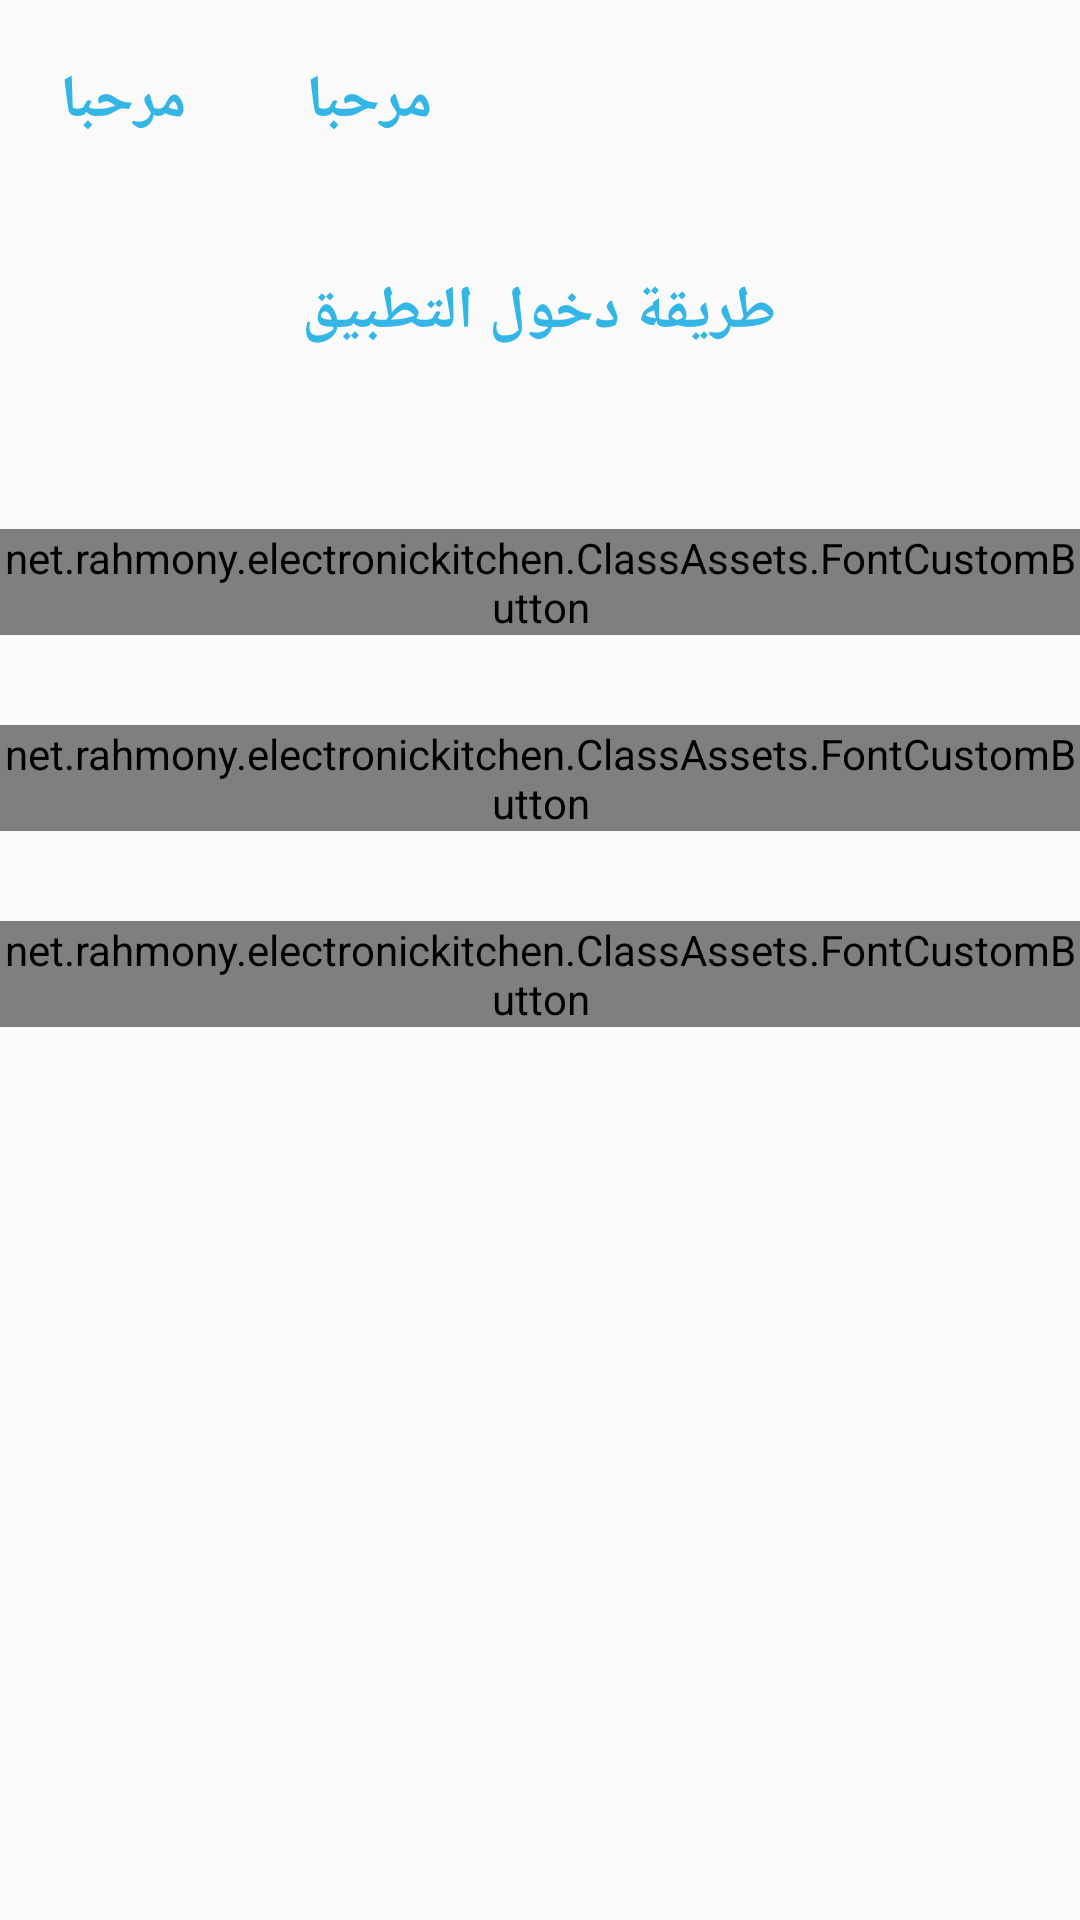

Here is an Android app screen rendered from its layout file. Give the layout XML and the strings, colors and styles it references.
<!-- AndroidManifest.xml: application theme AppTheme -->
<!-- res/layout/activity_main_page.xml -->
<?xml version="1.0" encoding="utf-8"?>
 <LinearLayout xmlns:android="http://schemas.android.com/apk/res/android"
    android:orientation="vertical" android:layout_width="match_parent"
    android:layout_height="fill_parent"
    android:weightSum="1">


    <LinearLayout xmlns:android="http://schemas.android.com/apk/res/android"
        android:orientation="horizontal"
        android:layout_width="wrap_content"
        android:layout_height="wrap_content">

    <TextView
        android:layout_width="wrap_content"
        android:layout_height="wrap_content"
        android:textAppearance="?android:attr/textAppearanceMedium"
        android:text="@string/Hello"
        android:id="@+id/text_welcome"
        android:layout_marginTop="20dp"
        android:textColor="#33b5e5"
        android:textSize="20dp"
        android:layout_marginRight="20dp"
        android:layout_marginLeft="20dp"
        android:textStyle="bold" />

        <TextView
            android:layout_width="wrap_content"
            android:layout_height="wrap_content"
            android:textAppearance="?android:attr/textAppearanceMedium"
            android:text="@string/Hello"
            android:id="@+id/text_name"
            android:layout_marginTop="20dp"
            android:textColor="#33b5e5"
            android:textSize="20dp"
            android:layout_marginRight="20dp"
            android:layout_marginLeft="20dp"
            android:textStyle="bold" />


    </LinearLayout>

        <TextView
            android:layout_width="wrap_content"
            android:layout_height="43dp"
            android:textAppearance="?android:attr/textAppearanceLarge"
            android:text="@string/enter_way"
            android:textColor="#33b5e5"
            android:id="@+id/tv_costumer_page_enterWay"
            android:textSize="20dp"
            android:layout_above="@+id/btn_customer_enter"
            android:layout_alignParentRight="true"
            android:layout_alignParentEnd="true"
            android:layout_marginBottom="43dp"
            android:layout_gravity="center_horizontal|top"
            android:layout_marginTop="43dp"
        android:textStyle="bold" />



        <net.rahmony.electronickitchen.ClassAssets.FontCustomButton
            android:layout_width="fill_parent"
            android:layout_height="wrap_content"
            android:text="@string/costumer_enter"
            android:id="@+id/btn_customer_enter"
            android:layout_above="@+id/btn_seller_enter"
            android:layout_alignParentLeft="true"
            android:layout_alignParentStart="true"
            android:layout_alignParentRight="true"
            android:layout_alignParentEnd="true"
            android:textSize="10sp"
            android:background="#33b5e5"
            android:textColor="#fbf9f9"
            android:layout_gravity="center_horizontal|top"
            android:onClick="onClick"
            android:textStyle="bold" />


        <net.rahmony.electronickitchen.ClassAssets.FontCustomButton
            android:layout_width="fill_parent"
            android:layout_height="wrap_content"
            android:text="@string/seller_enter"
            android:id="@+id/btn_seller_enter"
            android:layout_centerVertical="true"
            android:layout_alignLeft="@+id/btn_customer_enter"
            android:layout_alignStart="@+id/btn_customer_enter"
            android:layout_marginTop="30dp"
            android:layout_alignParentRight="true"
            android:layout_alignParentEnd="true"
            android:textSize="10sp"
            android:background="#33b5e5"
            android:textColor="#ffffff"
            android:layout_gravity="center_horizontal|top"
            android:onClick="onClick"
            android:textStyle="bold" />

        <net.rahmony.electronickitchen.ClassAssets.FontCustomButton
            android:layout_width="fill_parent"
            android:layout_height="wrap_content"
            android:text="@string/driver_enter"
            android:id="@+id/btn_driver_enter"
            android:layout_below="@+id/btn_seller_enter"
            android:layout_alignParentLeft="true"
            android:layout_alignParentStart="true"
            android:layout_alignParentRight="true"
            android:layout_alignParentEnd="true"
            android:layout_marginTop="30dp"
            android:textSize="10sp"
            android:background="#33b5e5"
            android:textColor="#fefcfc"
            android:layout_gravity="center"
            android:onClick="onClick"
            android:textStyle="bold" />


</LinearLayout>
<!-- resources referenced by this layout -->
<resources>
  <string name="Hello">مرحبا</string>
  <string name="costumer_enter">الدخول كزبون</string>
  <string name="driver_enter">الدخول كسائق</string>
  <string name="enter_way">طريقة دخول التطبيق</string>
  <string name="seller_enter">الدخول كبائع</string>
  <style name="AppTheme" parent="Theme.AppCompat.Light.DarkActionBar">
          
          <item name="colorPrimary">#fb000000</item>
          <item name="colorPrimaryDark">#030303</item>
          <item name="colorAccent">#dc000000</item>
      </style>
</resources>
